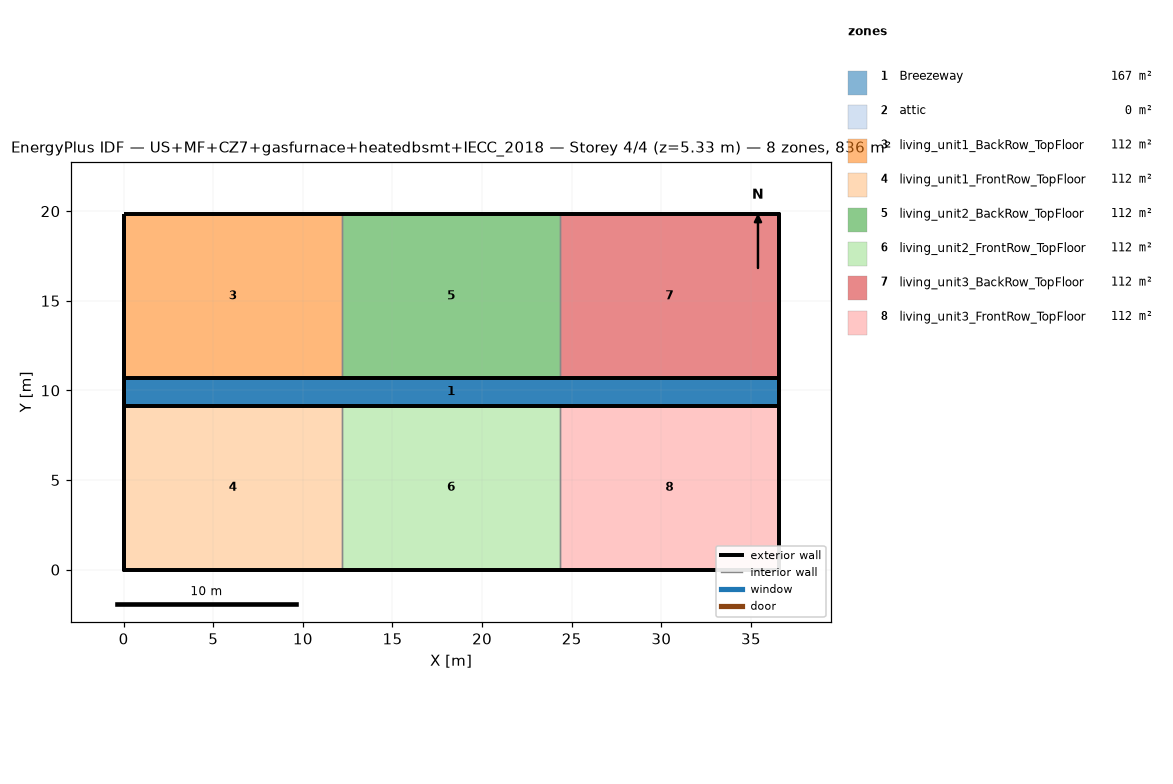
=== STOREY PLAN SPEC (per zone: floor XY polygon, exterior-wall plan segments, windows/doors) ===
zone 1: Breezeway  (167.0 m²)
  floor: (36.54, 9.16) (0.00, 9.16) (0.00, 10.68) (36.54, 10.68)
  floor: (36.54, 9.16) (0.00, 9.16) (0.00, 10.68) (36.54, 10.68)
  floor: (36.54, 9.16) (0.00, 9.16) (0.00, 10.68) (36.54, 10.68)
zone 2: attic  (0.0 m²)
  exterior wall: (36.54, 0.00) – (36.54, 19.84) – (36.54, 9.92)  [29.8 m]
  exterior wall: (0.00, 19.84) – (0.00, 0.00) – (0.00, 9.92)  [29.8 m]
zone 3: living_unit1_BackRow_TopFloor  (111.5 m²)
  floor: (12.18, 10.68) (0.00, 10.68) (0.00, 19.84) (12.18, 19.84)
  exterior wall: (12.18, 19.84) – (0.00, 19.84)  [12.2 m]
  exterior wall: (0.00, 19.84) – (0.00, 10.68)  [9.2 m]
  exterior wall: (0.00, 10.68) – (12.18, 10.68)  [12.2 m]
  interior walls: 1
zone 4: living_unit1_FrontRow_TopFloor  (111.5 m²)
  floor: (12.18, 0.00) (0.00, 0.00) (0.00, 9.16) (12.18, 9.16)
  exterior wall: (0.00, 0.00) – (12.18, 0.00)  [12.2 m]
  exterior wall: (0.00, 9.16) – (0.00, 0.00)  [9.2 m]
  exterior wall: (12.18, 9.16) – (0.00, 9.16)  [12.2 m]
  interior walls: 1
zone 5: living_unit2_BackRow_TopFloor  (111.5 m²)
  floor: (24.36, 10.68) (12.18, 10.68) (12.18, 19.84) (24.36, 19.84)
  exterior wall: (12.18, 10.68) – (24.36, 10.68)  [12.2 m]
  exterior wall: (24.36, 19.84) – (12.18, 19.84)  [12.2 m]
  interior walls: 2
zone 6: living_unit2_FrontRow_TopFloor  (111.5 m²)
  floor: (24.36, 0.00) (12.18, 0.00) (12.18, 9.16) (24.36, 9.16)
  exterior wall: (12.18, 0.00) – (24.36, 0.00)  [12.2 m]
  exterior wall: (24.36, 9.16) – (12.18, 9.16)  [12.2 m]
  interior walls: 2
zone 7: living_unit3_BackRow_TopFloor  (111.5 m²)
  floor: (36.54, 10.68) (24.36, 10.68) (24.36, 19.84) (36.54, 19.84)
  exterior wall: (36.54, 10.68) – (36.54, 19.84)  [9.2 m]
  exterior wall: (36.54, 19.84) – (24.36, 19.84)  [12.2 m]
  exterior wall: (24.36, 10.68) – (36.54, 10.68)  [12.2 m]
  interior walls: 1
zone 8: living_unit3_FrontRow_TopFloor  (111.5 m²)
  floor: (36.54, 0.00) (24.36, 0.00) (24.36, 9.16) (36.54, 9.16)
  exterior wall: (24.36, 0.00) – (36.54, 0.00)  [12.2 m]
  exterior wall: (36.54, 0.00) – (36.54, 9.16)  [9.2 m]
  exterior wall: (36.54, 9.16) – (24.36, 9.16)  [12.2 m]
  interior walls: 1

=== DERIVED (storey summary) ===
Building: US+MF+CZ7+gasfurnace+heatedbsmt+IECC_2018
Storey: 4 of 4  (floor level z = 5.33 m)
Storey gross floor area: 836.2 m²
Zones on this storey: 8
  - Breezeway: floor 167.0 m²
  - attic: floor 0.0 m²; exterior wall 59.5 m (81.9 m²); WWR 0.0%
  - living_unit1_BackRow_TopFloor: floor 111.5 m²; exterior wall 33.5 m (86.9 m²); WWR 0.0%
  - living_unit1_FrontRow_TopFloor: floor 111.5 m²; exterior wall 33.5 m (86.9 m²); WWR 0.0%
  - living_unit2_BackRow_TopFloor: floor 111.5 m²; exterior wall 24.4 m (63.1 m²); WWR 0.0%
  - living_unit2_FrontRow_TopFloor: floor 111.5 m²; exterior wall 24.4 m (63.1 m²); WWR 0.0%
  - living_unit3_BackRow_TopFloor: floor 111.5 m²; exterior wall 33.5 m (86.9 m²); WWR 0.0%
  - living_unit3_FrontRow_TopFloor: floor 111.5 m²; exterior wall 33.5 m (86.9 m²); WWR 0.0%
Zone adjacency (shared interzone walls):
  - living_unit1_BackRow_TopFloor ↔ living_unit2_BackRow_TopFloor
  - living_unit1_FrontRow_TopFloor ↔ living_unit2_FrontRow_TopFloor
  - living_unit2_BackRow_TopFloor ↔ living_unit3_BackRow_TopFloor
  - living_unit2_FrontRow_TopFloor ↔ living_unit3_FrontRow_TopFloor